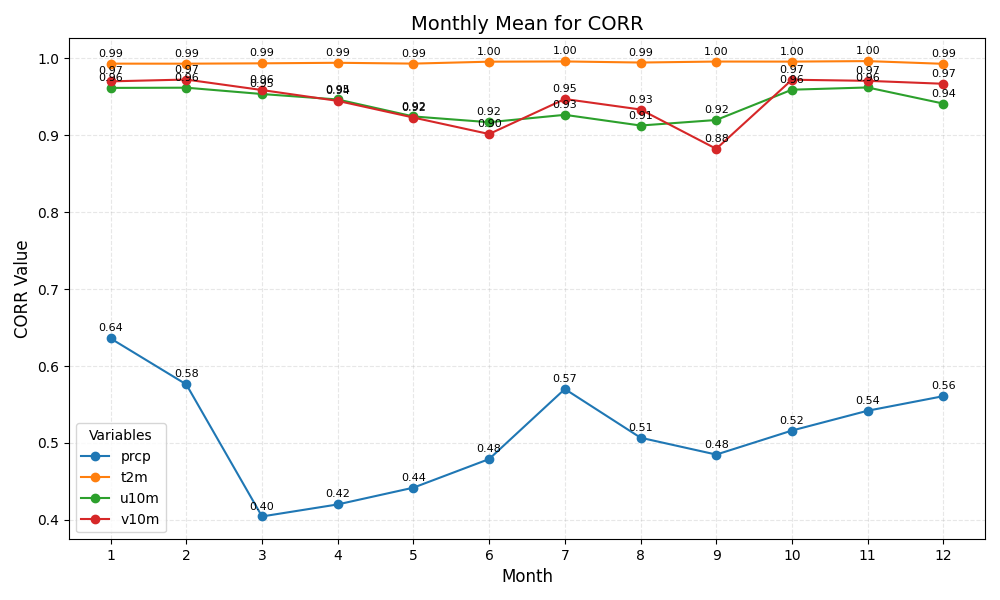

The file beside this chart, header and first rows:
month	prcp	t2m	u10m	v10m
1	0.64	0.99	0.96	0.97
2	0.58	0.99	0.96	0.97
3	0.40	0.99	0.95	0.96
4	0.42	0.99	0.95	0.94
5	0.44	0.99	0.92	0.92
6	0.48	1.00	0.92	0.90
7	0.57	1.00	0.93	0.95
8	0.51	0.99	0.91	0.93
9	0.48	1.00	0.92	0.88
10	0.52	1.00	0.96	0.97
11	0.54	1.00	0.96	0.97
12	0.56	0.99	0.94	0.97
